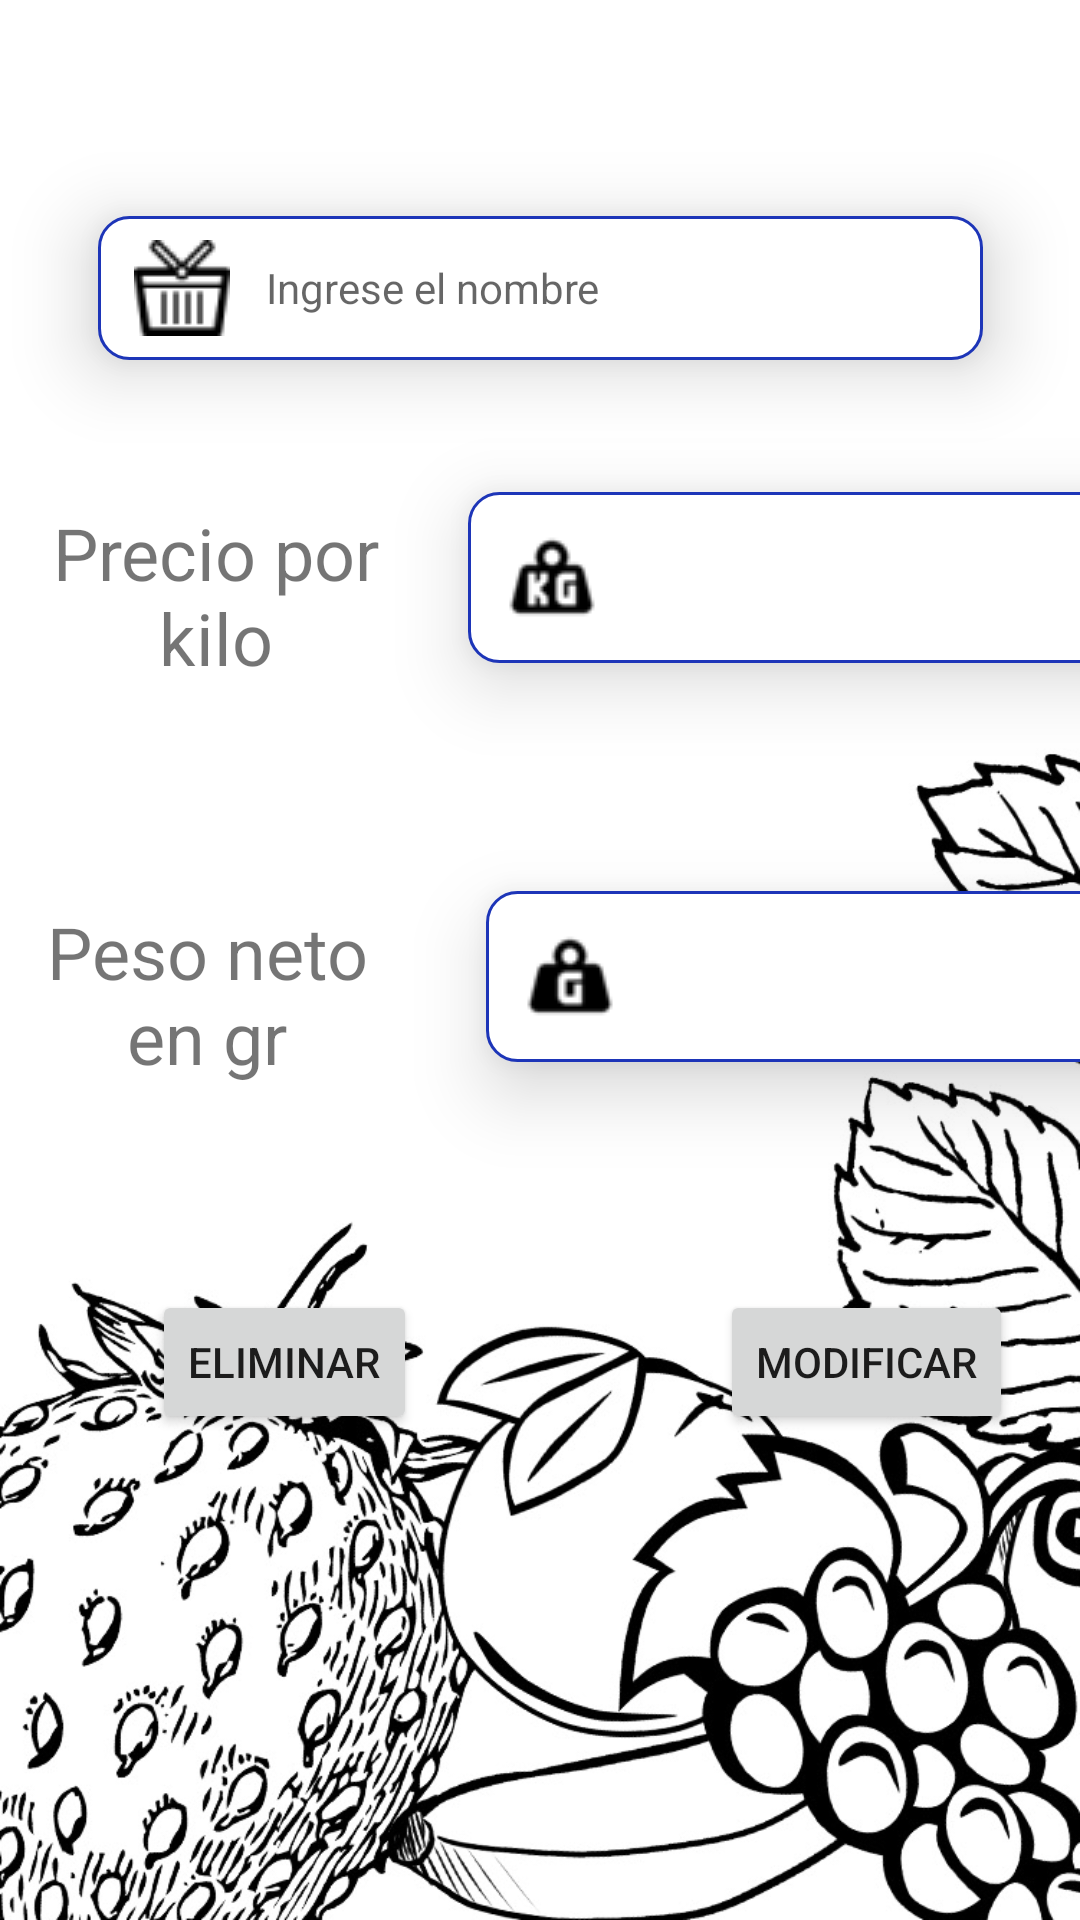

Layout XML and referenced resources for this Android screen:
<!-- AndroidManifest.xml: application theme Theme.Myaccount -->
<!-- res/layout/activity_modificarpeso.xml -->
<?xml version="1.0" encoding="utf-8"?>
<androidx.constraintlayout.widget.ConstraintLayout xmlns:android="http://schemas.android.com/apk/res/android"
    xmlns:app="http://schemas.android.com/apk/res-auto"
    xmlns:tools="http://schemas.android.com/tools"
    android:layout_width="match_parent"
    android:layout_height="match_parent"
    android:background="@drawable/verdurass"
    tools:context=".modificarpeso"
    android:id="@+id/aviso_informacionn">

    <EditText
        style="@style/Widget.MaterialComponents.TextInputLayout.OutlinedBox"
        android:id="@+id/nombrepesomod"
        android:layout_width="295dp"
        android:layout_height="48dp"
        android:layout_marginTop="72dp"
        android:background="@drawable/custom_input_anadir"
        android:drawableStart="@drawable/verdutapeso"
        android:drawablePadding="12dp"
        android:elevation="15dp"
        android:inputType="textPersonName"
        android:ems="10"
        android:hint="@string/nombreproducto"
        android:importantForAutofill="no"
        android:paddingStart="12dp"
        app:layout_constraintEnd_toEndOf="parent"
        app:layout_constraintStart_toStartOf="parent"
        app:layout_constraintTop_toTopOf="parent" />

    <EditText
        android:id="@+id/pesokilomod"
        android:layout_width="217dp"
        android:layout_height="57dp"
        android:layout_marginStart="12dp"
        android:layout_marginLeft="12dp"
        android:layout_marginTop="164dp"
        android:background="@drawable/custom_input_anadir"

        android:drawableStart="@drawable/kilo"
        android:drawablePadding="12dp"
        android:elevation="15dp"
        android:ems="10"
        android:inputType="numberDecimal"
        android:paddingStart="12dp"
        app:layout_constraintEnd_toEndOf="parent"
        app:layout_constraintHorizontal_bias="0.0"
        app:layout_constraintStart_toEndOf="@+id/textView4"
        app:layout_constraintTop_toTopOf="parent"
        android:importantForAutofill="no" />

    <EditText
        android:id="@+id/pesonetomod"
        android:layout_width="217dp"
        android:layout_height="57dp"
        android:layout_marginStart="32dp"
        android:layout_marginLeft="32dp"
        android:layout_marginTop="76dp"
        android:background="@drawable/custom_input_anadir"
        android:drawableStart="@drawable/gramo"
        android:drawablePadding="12dp"
        android:elevation="15dp"
        android:ems="10"
        android:inputType="number"
        android:paddingStart="12dp"
        app:layout_constraintEnd_toEndOf="parent"
        app:layout_constraintHorizontal_bias="0.0"
        app:layout_constraintStart_toEndOf="@+id/textView5"
        app:layout_constraintTop_toBottomOf="@+id/pesokilomod" />

    <TextView
        android:id="@+id/textView4"
        android:layout_width="144dp"
        android:layout_height="69dp"
        android:layout_marginTop="164dp"
        android:gravity="center"
        android:text="@string/precioxkilo"
        android:textSize="24sp"
        app:layout_constraintStart_toStartOf="parent"
        app:layout_constraintTop_toTopOf="parent" />

    <TextView
        android:id="@+id/textView5"
        android:layout_width="122dp"
        android:layout_height="60dp"
        android:layout_marginStart="8dp"
        android:layout_marginLeft="8dp"
        android:layout_marginTop="68dp"
        android:gravity="center"
        android:text="@string/peso"
        android:textSize="24sp"
        app:layout_constraintStart_toStartOf="parent"
        app:layout_constraintTop_toBottomOf="@+id/textView4" />

    <Button
        android:id="@+id/button5"
        android:layout_width="wrap_content"
        android:layout_height="wrap_content"
        android:layout_marginStart="240dp"
        android:layout_marginLeft="240dp"
        android:layout_marginTop="76dp"
        android:onClick="modificarbotton"
        android:text="@string/bottonmodificar"
        app:layout_constraintStart_toStartOf="parent"
        app:layout_constraintTop_toBottomOf="@+id/pesonetomod" />

    <LinearLayout
        android:id="@+id/snack1"
        android:layout_width="411dp"
        android:layout_height="65dp"
        android:layout_marginTop="620dp"
        android:orientation="vertical"
        app:layout_constraintStart_toStartOf="parent"
        app:layout_constraintTop_toTopOf="parent">

    </LinearLayout>

    <Button
        android:id="@+id/button6"
        android:layout_width="wrap_content"
        android:layout_height="wrap_content"
        android:layout_marginTop="69dp"
        android:onClick="eliminarpesobotton"
        android:text="@string/bottoneliminar"
        app:layout_constraintEnd_toStartOf="@+id/button5"
        app:layout_constraintHorizontal_bias="0.335"
        app:layout_constraintStart_toStartOf="parent"
        app:layout_constraintTop_toBottomOf="@+id/textView5" />
</androidx.constraintlayout.widget.ConstraintLayout>
<!-- resources referenced by this layout -->
<resources>
  <!-- drawable custom_input_anadir (drawable) -->
  <?xml version="1.0" encoding="utf-8"?>
  <selector xmlns:android="http://schemas.android.com/apk/res/android">
      <item android:state_enabled="true" android:state_focused="true">
          <shape android:shape="rectangle">
  
              <solid android:color="@android:color/white"/>
              <corners android:radius="10dp"/>
              <stroke android:color="#020512" android:width="1dp"/>
          </shape>
      </item>
      <item android:state_enabled="true">
          <shape android:shape="rectangle">
  
              <solid android:color="@android:color/white"/>
              <corners android:radius="10dp"/>
              <stroke android:color="#1D35B8" android:width="1dp"/>
          </shape>
      </item>
  </selector>
  <!-- drawable gramo: png bitmap (drawable-v24, 1352 bytes) -->
  <!-- drawable kilo: png bitmap (drawable-v24, 1428 bytes) -->
  <!-- drawable verdurass: jpg bitmap (drawable-v24, 156894 bytes) -->
  <!-- drawable verdutapeso: png bitmap (drawable-v24, 757 bytes) -->
  <string name="bottoneliminar">Eliminar</string>
  <string name="bottonmodificar">Modificar</string>
  <string name="nombreproducto">Ingrese el nombre</string>
  <string name="peso">Peso neto en gr</string>
  <string name="precioxkilo">Precio por kilo</string>
  <style name="Theme.Myaccount" parent="Theme.MaterialComponents.DayNight.DarkActionBar">
          
          <item name="colorPrimary">@color/purple_500</item>
          <item name="colorPrimaryVariant">@color/purple_500</item>
          <item name="colorOnPrimary">@color/white</item>
          
          <item name="colorSecondary">@color/teal_200</item>
          <item name="colorSecondaryVariant">@color/teal_700</item>
          <item name="colorOnSecondary">@color/black</item>
          
          <item name="android:statusBarColor" tools:targetApi="l">?attr/colorPrimaryVariant</item>
          
          <item name="windowActionBar">false</item>
          <item name="windowNoTitle">true</item>
      </style>
  <color name="purple_500">#1EE9A9</color>
  <color name="white">#FF000000</color>
  <color name="teal_200">#FF03DAC5</color>
  <color name="teal_700">#FF018786</color>
  <color name="black">#FF000000</color>
</resources>
